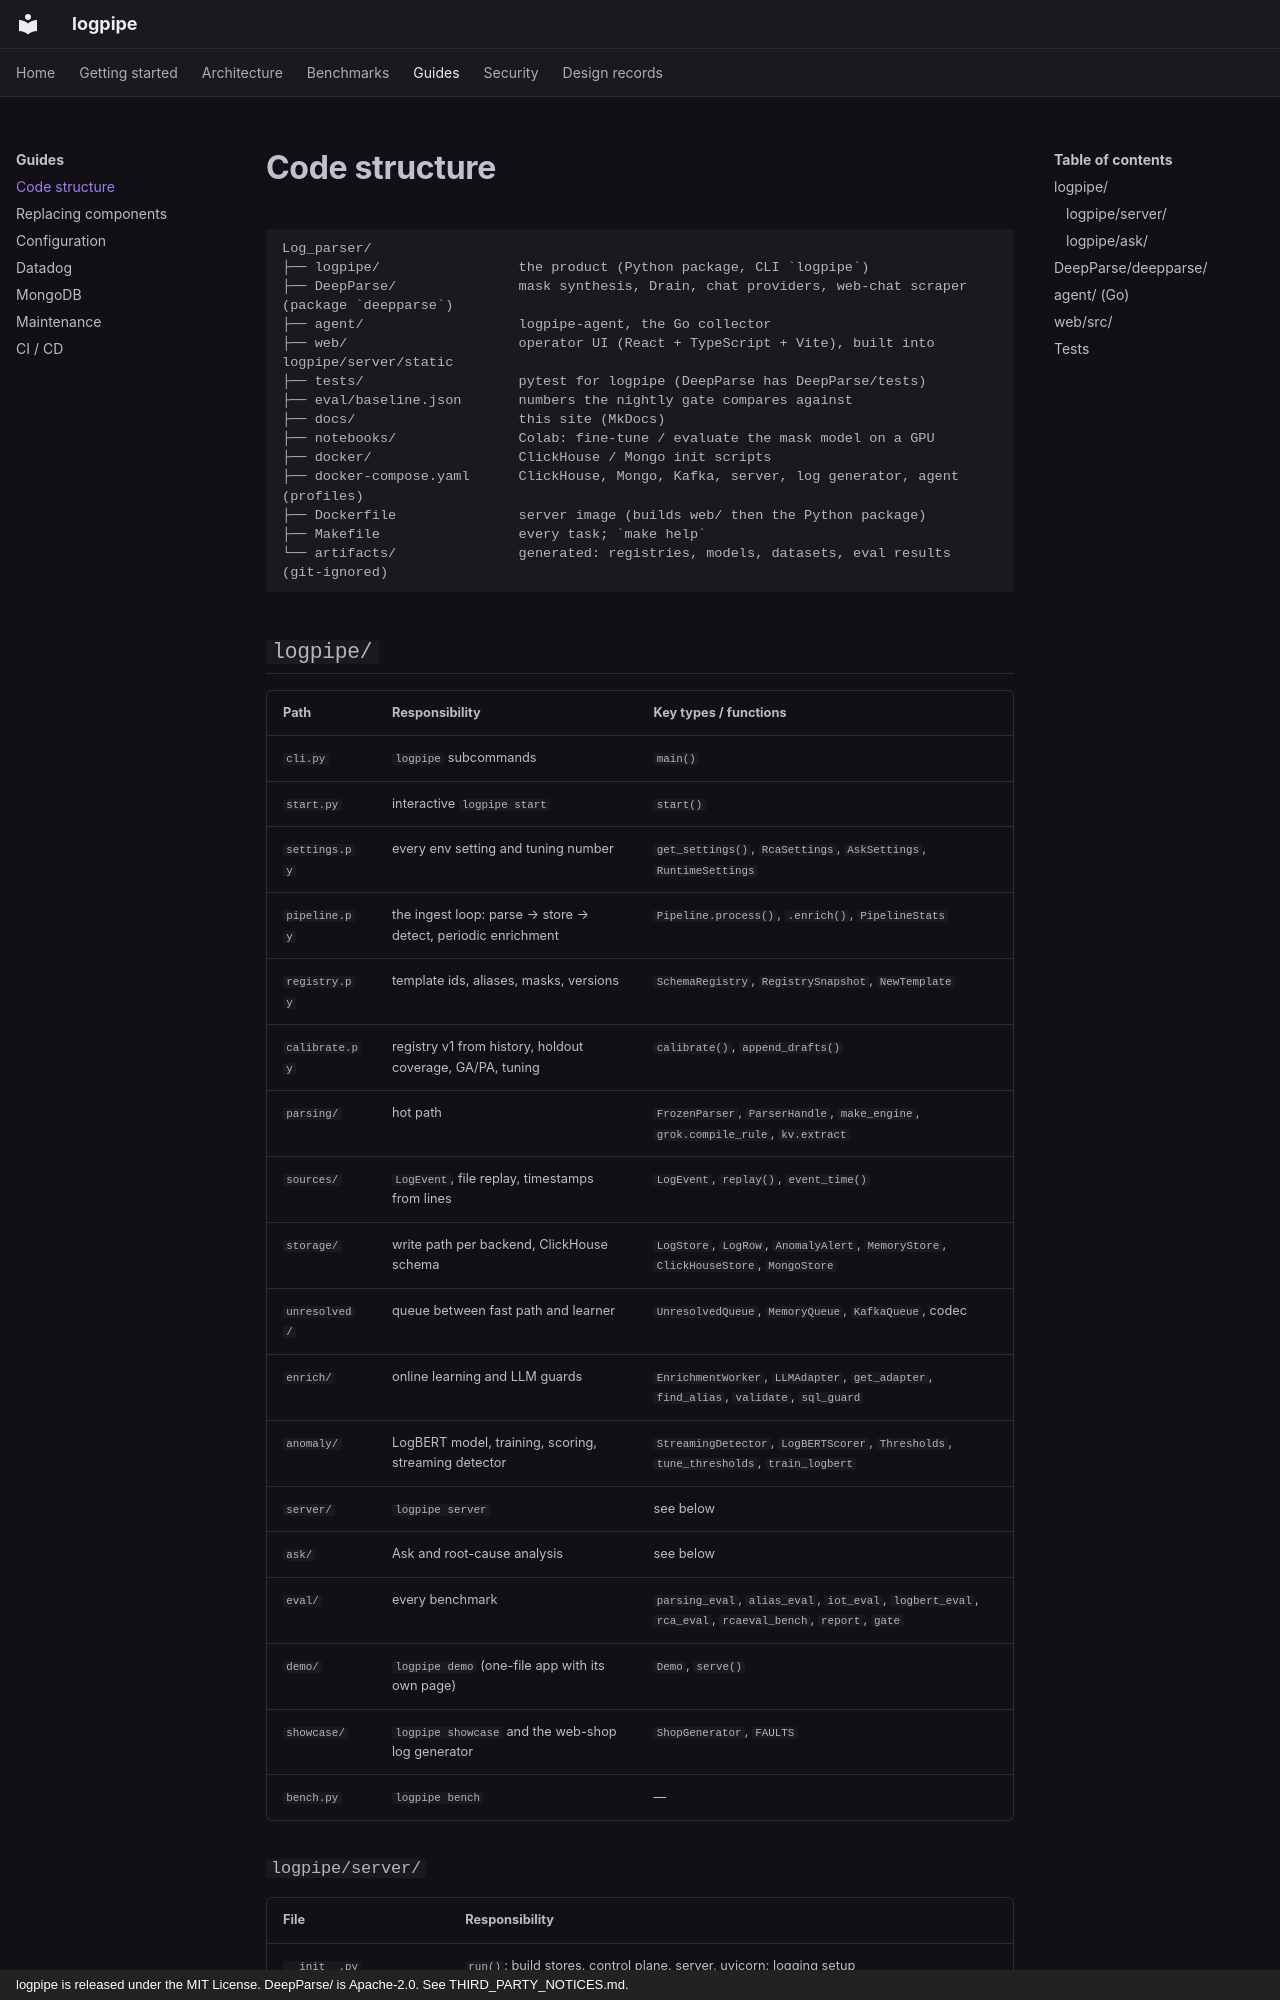

repository: Niang931/Log_parser · page: guides/code-structure/index.html · generator: mkdocs · copyright: logpipe is released under the MIT License. DeepParse/ is Apache-2.0. See THIRD_PARTY_NOTICES.md.

# Code structure

```
Log_parser/
├── logpipe/                 the product (Python package, CLI `logpipe`)
├── DeepParse/               mask synthesis, Drain, chat providers, web-chat scraper (package `deepparse`)
├── agent/                   logpipe-agent, the Go collector
├── web/                     operator UI (React + TypeScript + Vite), built into logpipe/server/static
├── tests/                   pytest for logpipe (DeepParse has DeepParse/tests)
├── eval/baseline.json       numbers the nightly gate compares against
├── docs/                    this site (MkDocs)
├── notebooks/               Colab: fine-tune / evaluate the mask model on a GPU
├── docker/                  ClickHouse / Mongo init scripts
├── docker-compose.yaml      ClickHouse, Mongo, Kafka, server, log generator, agent (profiles)
├── Dockerfile               server image (builds web/ then the Python package)
├── Makefile                 every task; `make help`
└── artifacts/               generated: registries, models, datasets, eval results (git-ignored)
```
